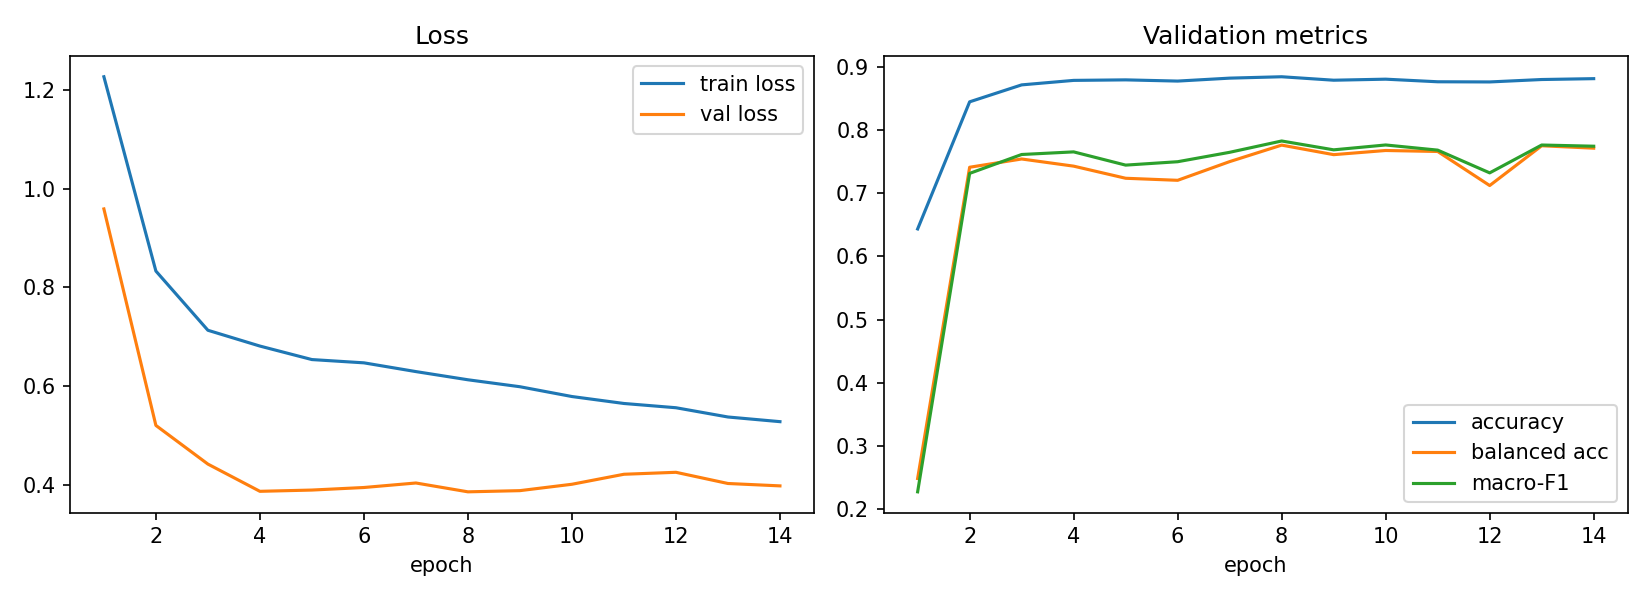

Data behind this chart, as committed beside it:
epoch, train_loss, val_loss, val_acc, val_balanced_acc, val_macro_f1, lr_head, time_s
1, 1.227, 0.9591, 0.6435, 0.2483, 0.2272, 0.001, 108.9
2, 0.8331, 0.52, 0.8447, 0.7412, 0.7314, 0.0009957, 108.1
3, 0.713, 0.4416, 0.8716, 0.7542, 0.7614, 0.000983, 116.8
4, 0.681, 0.3864, 0.8787, 0.7429, 0.7655, 0.0009619, 104.2
5, 0.6536, 0.389, 0.8795, 0.7237, 0.7445, 0.000933, 90.46
6, 0.647, 0.3942, 0.8776, 0.7205, 0.7499, 0.0008967, 156.3
7, 0.6292, 0.4033, 0.8823, 0.7501, 0.7648, 0.0008536, 116.4
8, 0.6126, 0.3854, 0.8844, 0.7762, 0.7827, 0.0008044, 106.9
9, 0.5985, 0.3878, 0.879, 0.7611, 0.7687, 0.00075, 99.54
10, 0.5786, 0.4007, 0.8806, 0.7677, 0.7764, 0.0006913, 89.5
11, 0.5645, 0.421, 0.8765, 0.7661, 0.7683, 0.0006294, 86.33
12, 0.5559, 0.425, 0.8762, 0.7122, 0.7323, 0.0005653, 82.3
13, 0.5371, 0.4023, 0.8801, 0.7752, 0.7764, 0.0005, 73.39
14, 0.5277, 0.3974, 0.8814, 0.7714, 0.7745, 0.0004347, 77.83
